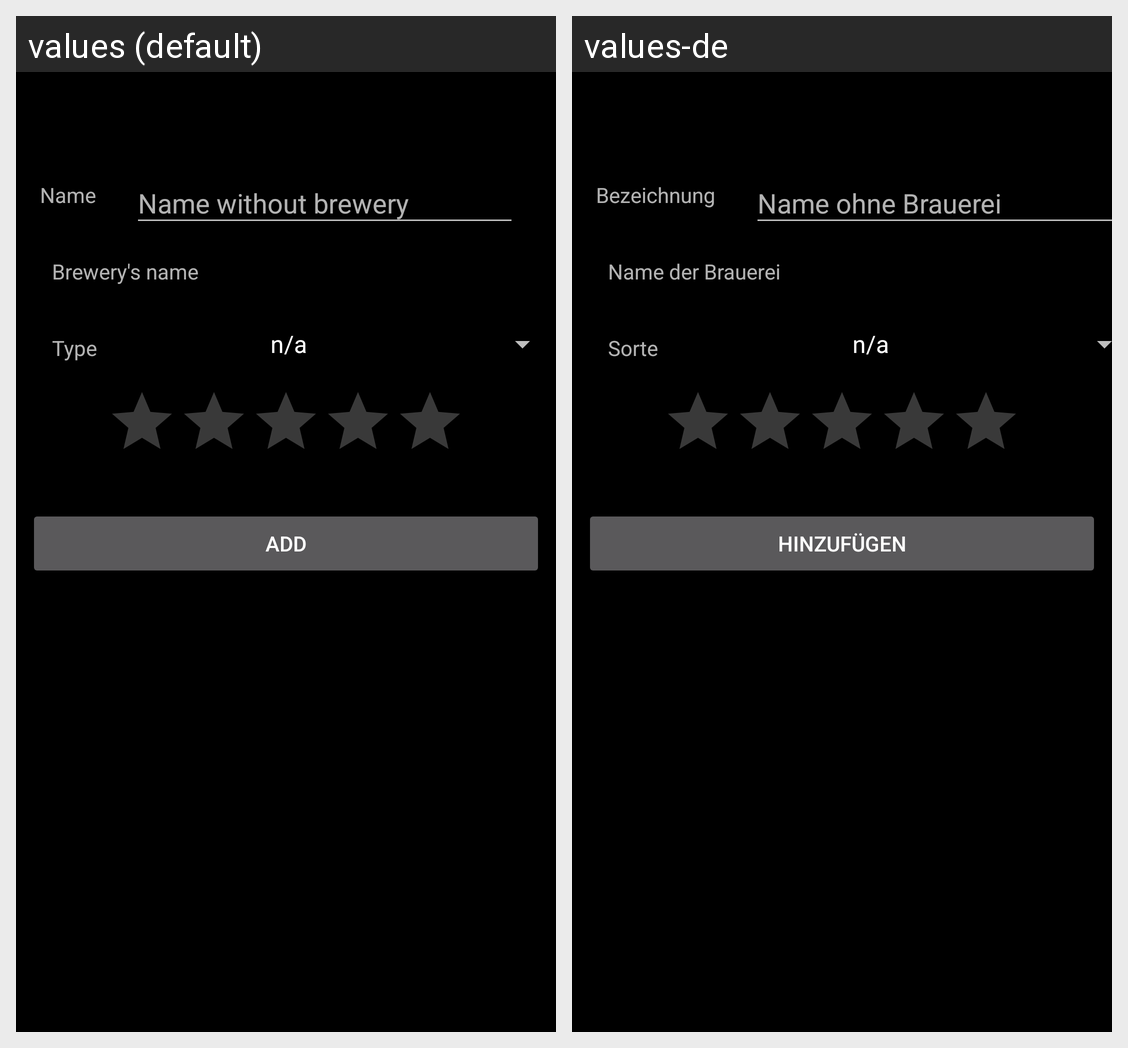

Locale-by-locale string values for the Android screen shown in this grid:
Android screen res/layout/activity_add_beer.xml rendered under 2 locales, left to right: values (default), values-de. Device: Nexus 5 (rendered at 1080×1920; each locale shown at half size, 540×960, under a caption strip naming it); theme AppTheme.
Strings drawn on this screen, with the default value and each locale's value (text and hints the layout hard-codes, and strings that could not be matched under every locale, appear in the picture but are not listed):

brewery_name
  values: Brewery's name
  values-de: Name der Brauerei

beer_type
  values: Type
  values-de: Sorte

beer_name
  values: Name
  values-de: Bezeichnung

name_without_brewery
  values: Name without brewery
  values-de: Name ohne Brauerei

brewery_confirm_add
  values: Add
  values-de: Hinzufügen
